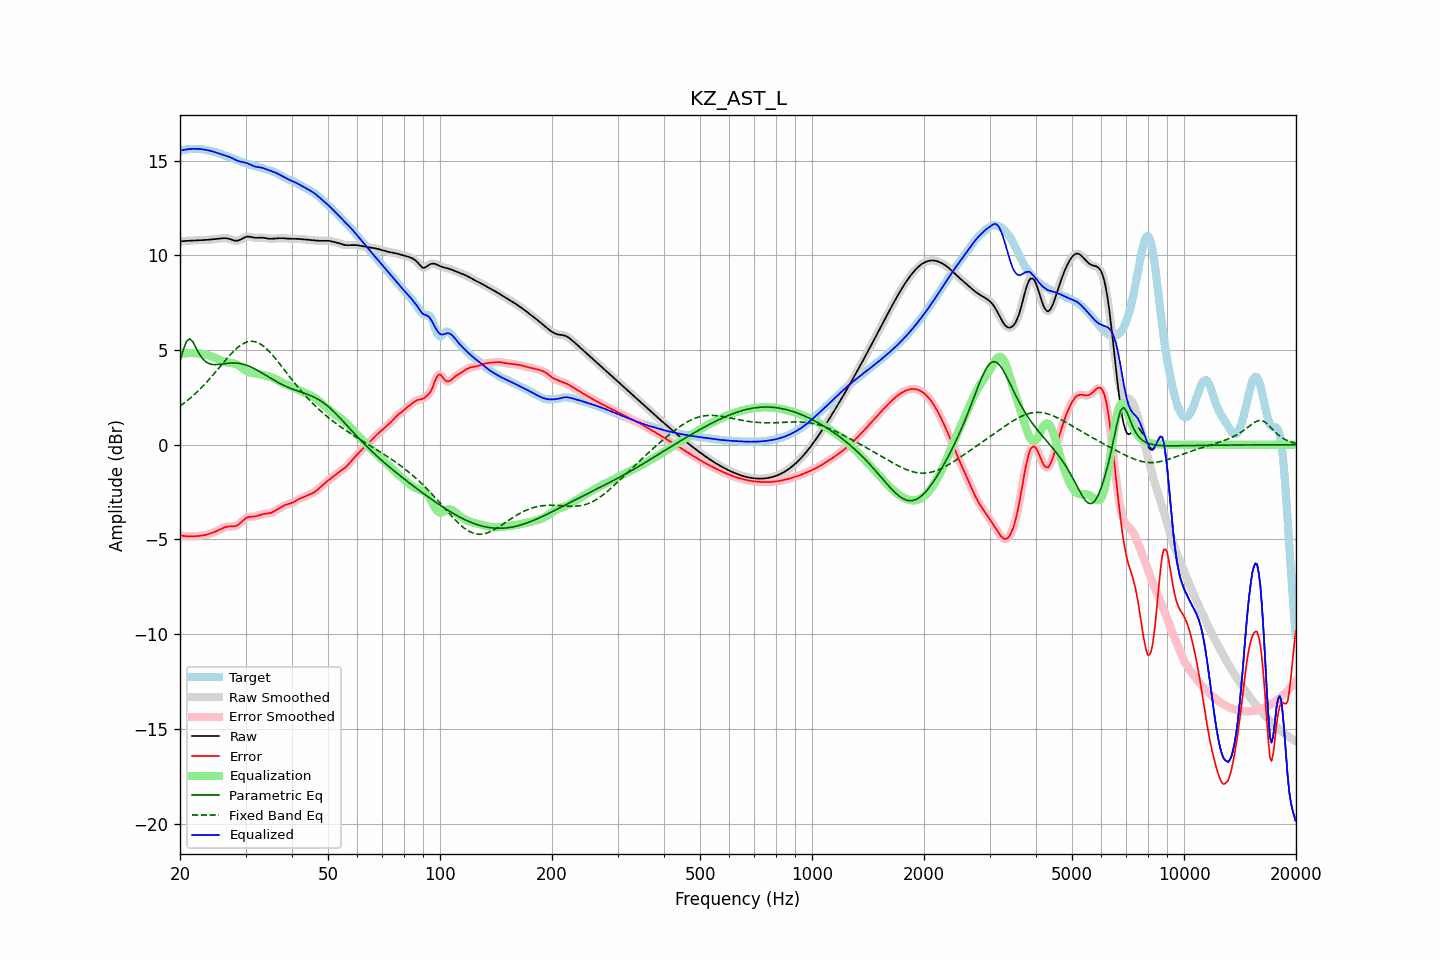

Source data for this figure (header and first rows):
frequency, raw, error, smoothed, error_smoothed, equalization, parametric_eq, fixed_band_eq, equalized_raw, equalized_smoothed, target
20.00, 10.73, -4.79, 10.73, -4.78, 4.79, 4.42, 2.04, 15.52, 15.52, 15.52
20.20, 10.74, -4.80, 10.74, -4.80, 4.80, 4.71, 2.10, 15.54, 15.54, 15.54
20.40, 10.75, -4.81, 10.75, -4.81, 4.81, 5.00, 2.16, 15.56, 15.56, 15.56
20.61, 10.75, -4.82, 10.75, -4.82, 4.82, 5.23, 2.23, 15.57, 15.57, 15.58
20.81, 10.76, -4.83, 10.76, -4.83, 4.83, 5.45, 2.29, 15.59, 15.59, 15.59
21.02, 10.76, -4.84, 10.76, -4.84, 4.83, 5.52, 2.36, 15.60, 15.60, 15.60
21.23, 10.77, -4.84, 10.77, -4.84, 4.84, 5.59, 2.43, 15.61, 15.61, 15.61
21.44, 10.78, -4.84, 10.78, -4.84, 4.84, 5.51, 2.51, 15.61, 15.61, 15.61
21.66, 10.78, -4.84, 10.78, -4.84, 4.84, 5.43, 2.58, 15.62, 15.62, 15.62
21.87, 10.79, -4.83, 10.79, -4.83, 4.83, 5.27, 2.66, 15.62, 15.62, 15.62
22.09, 10.79, -4.83, 10.79, -4.83, 4.83, 5.11, 2.73, 15.62, 15.62, 15.62
22.31, 10.79, -4.82, 10.79, -4.82, 4.82, 4.95, 2.82, 15.62, 15.62, 15.61
22.54, 10.80, -4.81, 10.80, -4.81, 4.81, 4.79, 2.90, 15.61, 15.61, 15.61
22.76, 10.80, -4.80, 10.80, -4.80, 4.80, 4.67, 2.98, 15.60, 15.60, 15.60
22.99, 10.80, -4.79, 10.80, -4.79, 4.79, 4.54, 3.07, 15.59, 15.59, 15.59
23.22, 10.81, -4.77, 10.81, -4.77, 4.77, 4.46, 3.16, 15.58, 15.58, 15.58
23.45, 10.81, -4.76, 10.81, -4.76, 4.75, 4.38, 3.25, 15.56, 15.56, 15.57
23.69, 10.82, -4.73, 10.82, -4.73, 4.73, 4.33, 3.34, 15.55, 15.55, 15.55
23.92, 10.82, -4.71, 10.82, -4.71, 4.71, 4.28, 3.44, 15.53, 15.53, 15.53
24.16, 10.83, -4.68, 10.83, -4.68, 4.68, 4.26, 3.53, 15.51, 15.51, 15.51
24.40, 10.84, -4.65, 10.84, -4.65, 4.65, 4.24, 3.63, 15.49, 15.49, 15.49
24.65, 10.85, -4.62, 10.85, -4.62, 4.62, 4.23, 3.73, 15.46, 15.46, 15.46
24.89, 10.86, -4.58, 10.86, -4.58, 4.58, 4.23, 3.83, 15.44, 15.44, 15.44
25.14, 10.87, -4.55, 10.87, -4.55, 4.54, 4.23, 3.93, 15.41, 15.41, 15.41
25.39, 10.88, -4.51, 10.88, -4.51, 4.50, 4.24, 4.03, 15.38, 15.38, 15.39
25.65, 10.89, -4.47, 10.89, -4.47, 4.47, 4.25, 4.13, 15.35, 15.35, 15.36
25.91, 10.89, -4.43, 10.90, -4.43, 4.43, 4.26, 4.23, 15.32, 15.32, 15.32
26.16, 10.90, -4.39, 10.90, -4.39, 4.40, 4.27, 4.34, 15.30, 15.30, 15.29
26.43, 10.90, -4.36, 10.90, -4.36, 4.37, 4.28, 4.44, 15.27, 15.27, 15.26
26.69, 10.89, -4.33, 10.90, -4.33, 4.35, 4.29, 4.53, 15.25, 15.25, 15.23
26.96, 10.88, -4.32, 10.88, -4.32, 4.34, 4.30, 4.63, 15.22, 15.22, 15.20
27.23, 10.86, -4.31, 10.86, -4.31, 4.33, 4.31, 4.73, 15.18, 15.18, 15.17
27.50, 10.83, -4.31, 10.83, -4.31, 4.32, 4.32, 4.82, 15.14, 15.14, 15.14
27.77, 10.80, -4.31, 10.80, -4.31, 4.30, 4.32, 4.91, 15.10, 15.10, 15.11
28.05, 10.77, -4.31, 10.78, -4.30, 4.28, 4.32, 4.99, 15.06, 15.06, 15.08
28.33, 10.77, -4.28, 10.77, -4.28, 4.25, 4.31, 5.07, 15.02, 15.02, 15.05
28.62, 10.78, -4.24, 10.78, -4.24, 4.21, 4.30, 5.14, 14.98, 14.99, 15.01
28.90, 10.80, -4.18, 10.80, -4.17, 4.15, 4.29, 5.21, 14.96, 14.96, 14.98
29.19, 10.84, -4.10, 10.84, -4.10, 4.09, 4.27, 5.27, 14.93, 14.94, 14.94
29.48, 10.89, -4.02, 10.89, -4.02, 4.03, 4.25, 5.32, 14.92, 14.92, 14.91
29.78, 10.93, -3.94, 10.93, -3.94, 3.97, 4.23, 5.37, 14.90, 14.90, 14.88
30.08, 10.97, -3.88, 10.97, -3.88, 3.91, 4.20, 5.40, 14.88, 14.88, 14.85
30.38, 10.99, -3.84, 10.98, -3.84, 3.87, 4.17, 5.43, 14.85, 14.85, 14.82
30.68, 10.98, -3.81, 10.98, -3.81, 3.83, 4.14, 5.45, 14.82, 14.81, 14.80
30.99, 10.97, -3.80, 10.97, -3.80, 3.81, 4.10, 5.46, 14.77, 14.78, 14.77
31.30, 10.95, -3.80, 10.95, -3.80, 3.79, 4.06, 5.46, 14.74, 14.74, 14.75
31.61, 10.93, -3.79, 10.93, -3.79, 3.77, 4.02, 5.45, 14.70, 14.70, 14.72
31.93, 10.92, -3.78, 10.92, -3.78, 3.76, 3.98, 5.43, 14.68, 14.68, 14.70
32.24, 10.92, -3.76, 10.92, -3.76, 3.74, 3.93, 5.40, 14.66, 14.66, 14.68
32.57, 10.92, -3.73, 10.92, -3.73, 3.73, 3.88, 5.36, 14.65, 14.65, 14.65
32.89, 10.93, -3.70, 10.93, -3.70, 3.71, 3.83, 5.32, 14.64, 14.64, 14.63
33.22, 10.93, -3.68, 10.93, -3.68, 3.69, 3.78, 5.26, 14.62, 14.62, 14.61
33.55, 10.92, -3.65, 10.92, -3.66, 3.67, 3.73, 5.20, 14.60, 14.59, 14.58
33.89, 10.91, -3.64, 10.91, -3.64, 3.65, 3.68, 5.13, 14.56, 14.56, 14.55
34.23, 10.89, -3.63, 10.89, -3.63, 3.64, 3.63, 5.05, 14.53, 14.53, 14.53
34.57, 10.88, -3.62, 10.88, -3.62, 3.62, 3.58, 4.97, 14.49, 14.50, 14.50
34.92, 10.87, -3.61, 10.87, -3.61, 3.59, 3.53, 4.88, 14.46, 14.47, 14.48
35.27, 10.87, -3.58, 10.87, -3.58, 3.57, 3.48, 4.78, 14.44, 14.44, 14.45
35.62, 10.88, -3.54, 10.88, -3.54, 3.53, 3.43, 4.69, 14.41, 14.41, 14.42
35.97, 10.88, -3.50, 10.88, -3.50, 3.49, 3.38, 4.59, 14.37, 14.37, 14.38
... 635 more rows
